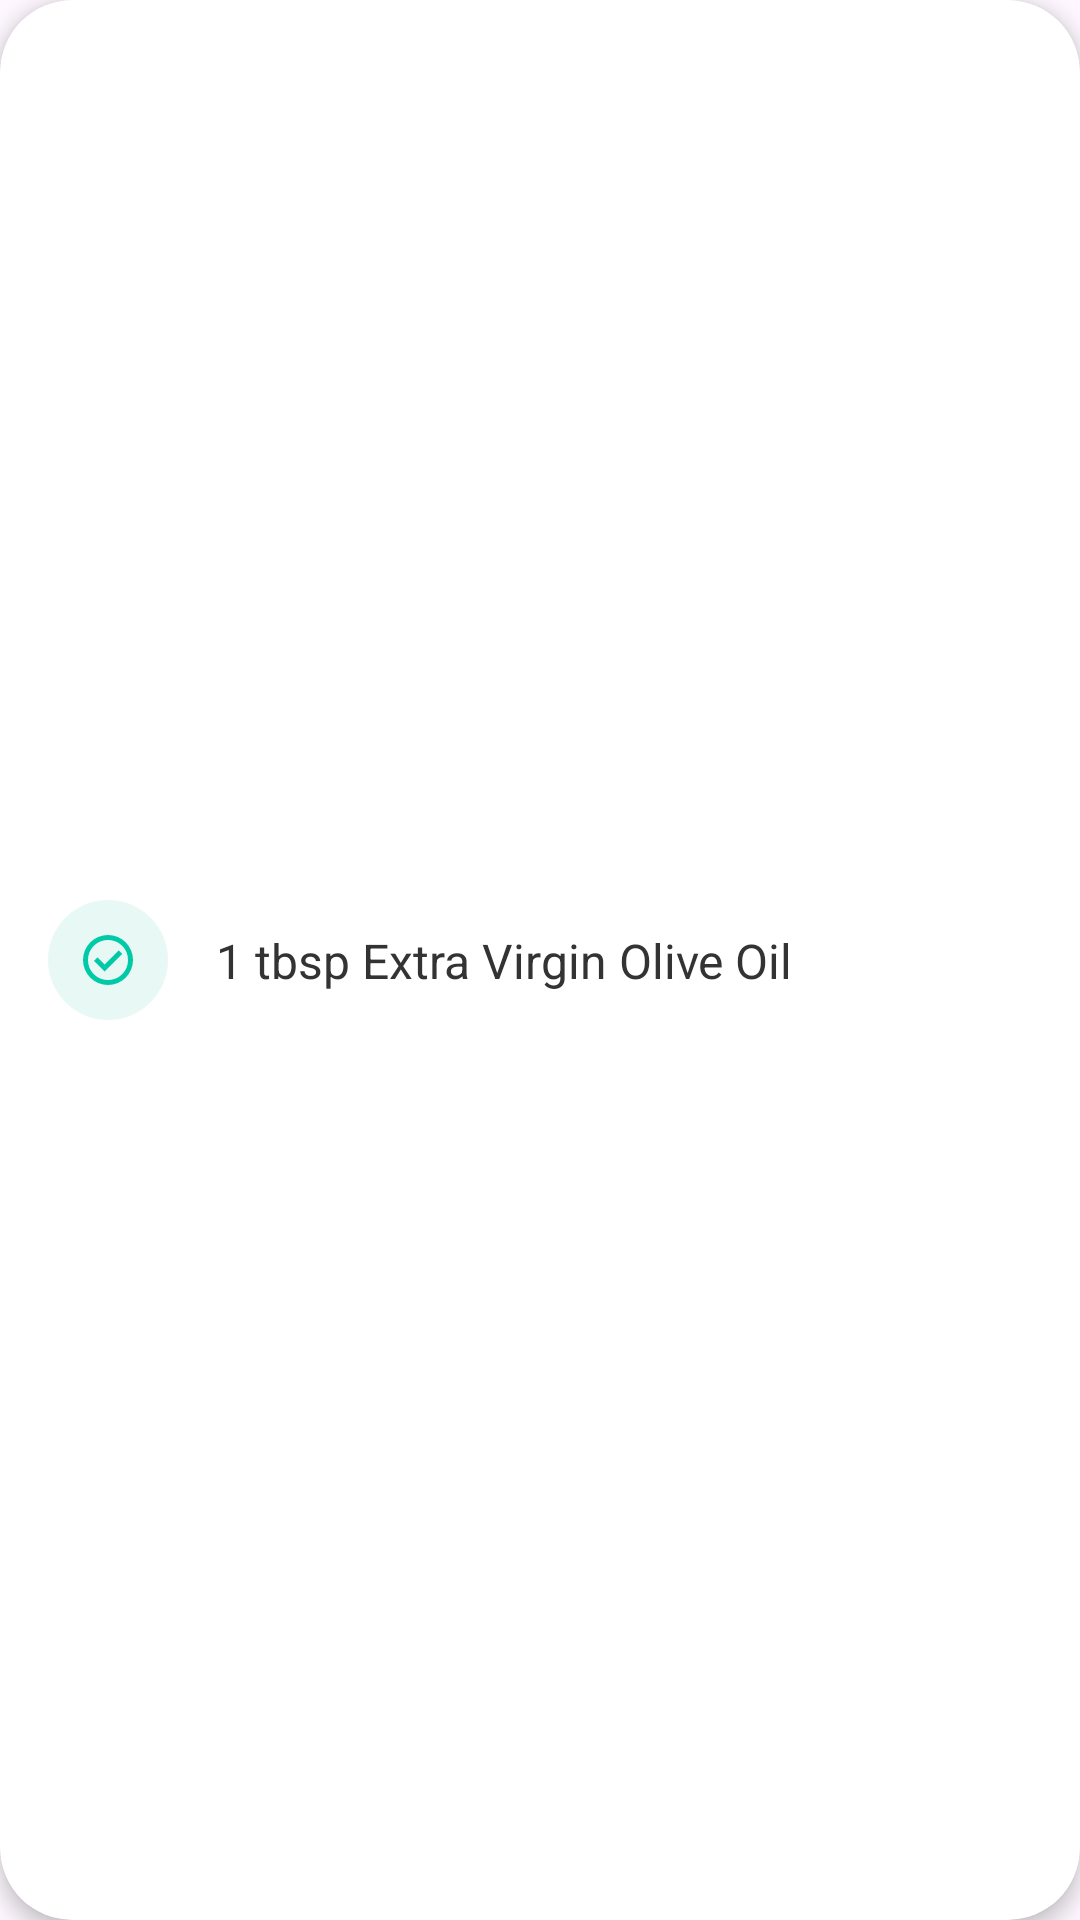

Write the Android layout XML for this screen, with the resource values it uses.
<!-- AndroidManifest.xml: application theme Theme.RESTAURANTE -->
<!-- res/layout/fragment_item_igredientes.xml -->
<?xml version="1.0" encoding="utf-8"?>
<androidx.cardview.widget.CardView xmlns:android="http://schemas.android.com/apk/res/android"
xmlns:tools="http://schemas.android.com/tools"
xmlns:app="http://schemas.android.com/apk/res-auto"
android:layout_width="match_parent"
android:layout_height="wrap_content"
tools:context=".ItemStepPreparationFragment"
android:layout_margin="10dp"
app:cardCornerRadius="24dp"
app:cardElevation="4dp">

<androidx.constraintlayout.widget.ConstraintLayout
    android:layout_width="match_parent"
    android:layout_height="match_parent"
    android:padding="16dp">
    <FrameLayout
        android:id="@+id/checkContainer"
        android:layout_width="40dp"
        android:layout_height="40dp"
        android:background="@drawable/bg_circle_light_green"
        app:layout_constraintBottom_toBottomOf="parent"
        app:layout_constraintStart_toStartOf="parent"
        app:layout_constraintTop_toTopOf="parent">
        <ImageView
            android:layout_width="20dp"
            android:layout_height="20dp"
            android:layout_gravity="center"
            android:src="@drawable/ic_check_circle"
            app:tint="#00C9A7"/>
    </FrameLayout>
    <TextView
        android:id="@+id/tvIngredientName"
        android:layout_width="0dp"
        android:layout_height="wrap_content"
        android:layout_marginStart="16dp"
        android:text="1 tbsp Extra Virgin Olive Oil"
        android:textColor="#333333"
        android:textSize="16sp"
        app:layout_constraintBottom_toBottomOf="parent"
        app:layout_constraintEnd_toEndOf="parent"
        app:layout_constraintStart_toEndOf="@id/checkContainer"
        app:layout_constraintTop_toTopOf="parent" />
</androidx.constraintlayout.widget.ConstraintLayout>
</androidx.cardview.widget.CardView>
<!-- resources referenced by this layout -->
<resources>
  <!-- drawable bg_circle_light_green (drawable) -->
  <shape xmlns:android="http://schemas.android.com/apk/res/android" android:shape="oval">
      <solid android:color="#E8F9F5" /> </shape>
  <!-- drawable ic_check_circle (drawable) -->
  <vector xmlns:android="http://schemas.android.com/apk/res/android" android:height="24dp" android:tint="#00C9A7" android:viewportHeight="960" android:viewportWidth="960" android:width="24dp">
        
      <path android:fillColor="@android:color/white" android:pathData="M424,664L706,382L650,326L424,552L310,438L254,494L424,664ZM480,880Q397,880 324,848.5Q251,817 197,763Q143,709 111.5,636Q80,563 80,480Q80,397 111.5,324Q143,251 197,197Q251,143 324,111.5Q397,80 480,80Q563,80 636,111.5Q709,143 763,197Q817,251 848.5,324Q880,397 880,480Q880,563 848.5,636Q817,709 763,763Q709,817 636,848.5Q563,880 480,880ZM480,800Q614,800 707,707Q800,614 800,480Q800,346 707,253Q614,160 480,160Q346,160 253,253Q160,346 160,480Q160,614 253,707Q346,800 480,800ZM480,480Q480,480 480,480Q480,480 480,480Q480,480 480,480Q480,480 480,480Q480,480 480,480Q480,480 480,480Q480,480 480,480Q480,480 480,480Z"/>
      
  </vector>
  <style name="Theme.RESTAURANTE" parent="Base.Theme.RESTAURANTE" />
  <style name="Base.Theme.RESTAURANTE" parent="Theme.Material3.DayNight.NoActionBar">
          
  
          <item name="android:statusBarColor">@color/brand_green</item>
          <item name="android:windowLightStatusBar">true</item>
      </style>
  <color name="brand_green">#00C99E</color>
</resources>
